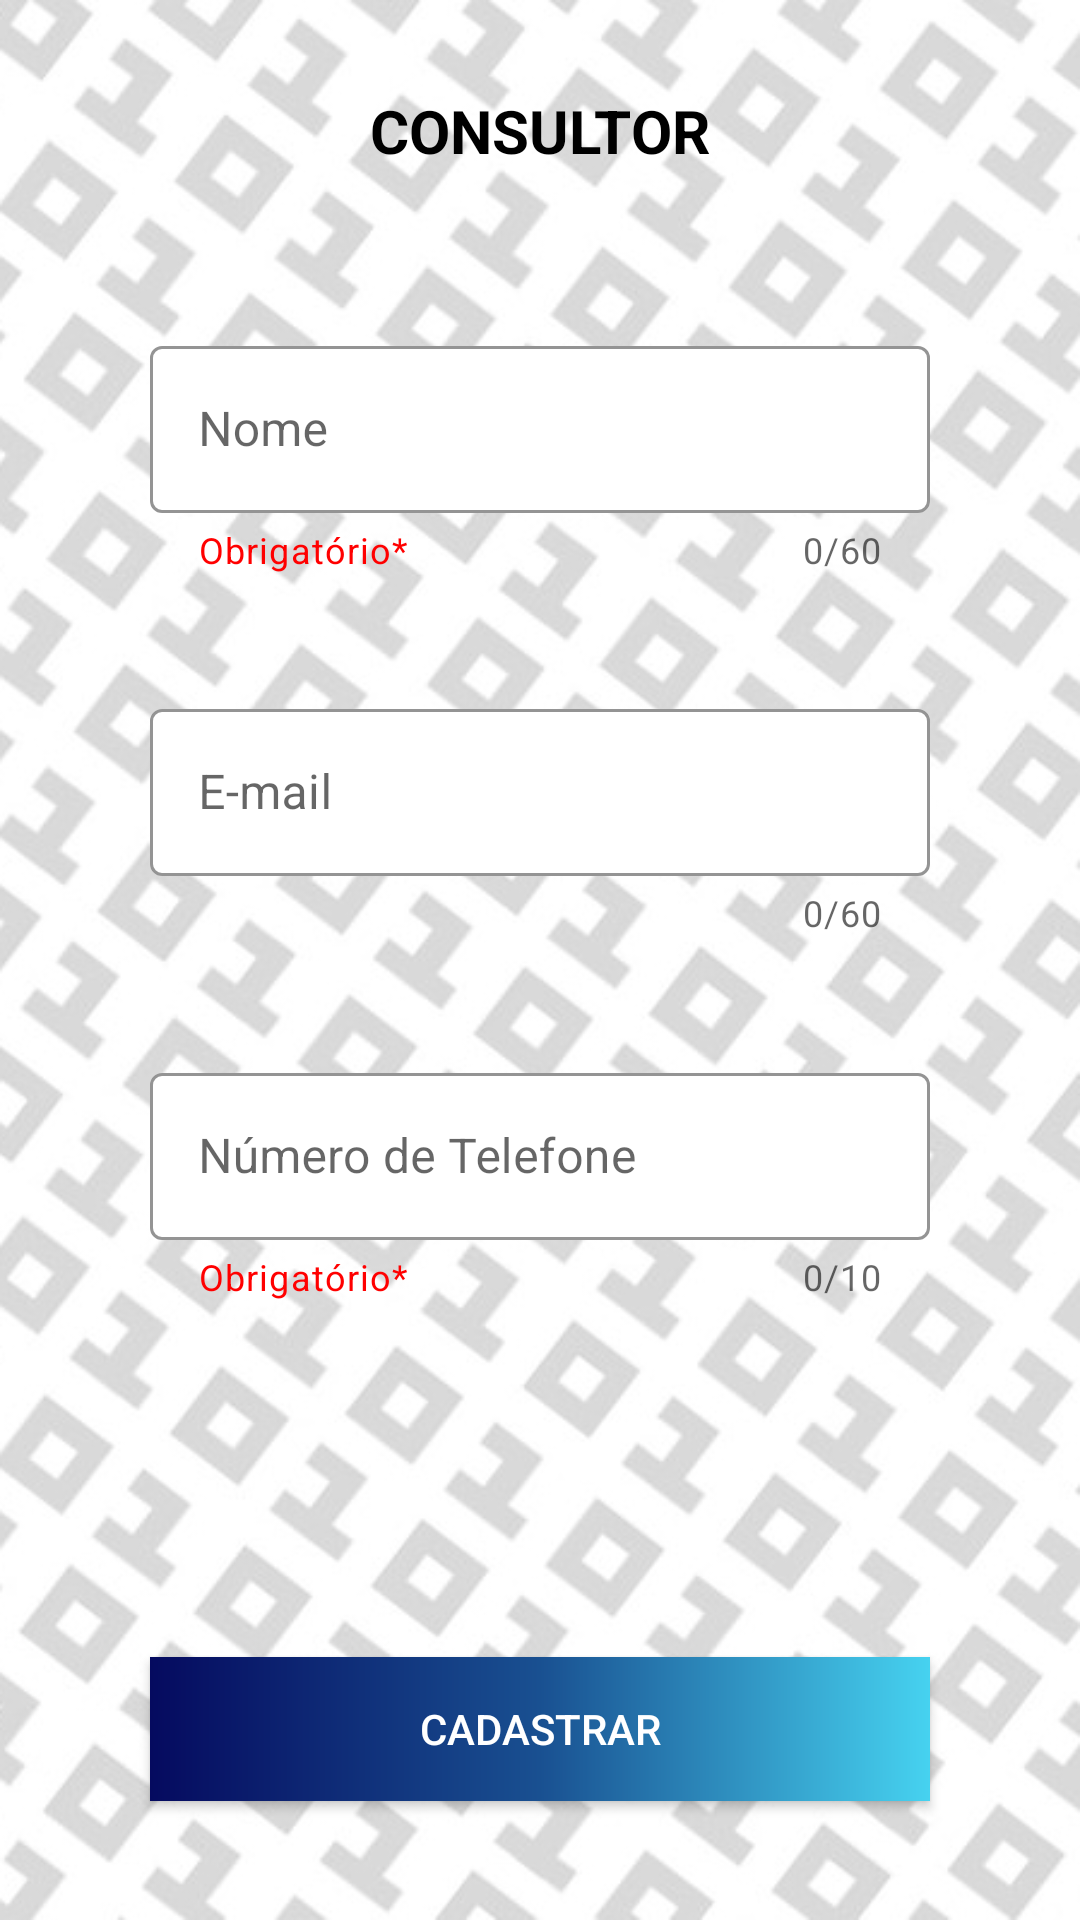

This screen was rendered from an Android layout file. Write that file and the resources it references.
<!-- AndroidManifest.xml: application theme Theme.BuzzTec -->
<!-- res/layout/activity_consultor.xml -->
<?xml version="1.0" encoding="utf-8"?>
<androidx.constraintlayout.widget.ConstraintLayout xmlns:android="http://schemas.android.com/apk/res/android"
    xmlns:app="http://schemas.android.com/apk/res-auto"
    xmlns:tools="http://schemas.android.com/tools"
    android:layout_width="match_parent"
    android:layout_height="match_parent"
    tools:context=".ConsultorActivity">

    <ImageView
        android:id="@+id/imageView6"
        android:layout_width="match_parent"
        android:layout_height="match_parent"
        android:background="@drawable/zero_um"
        app:layout_constraintBottom_toBottomOf="parent"
        app:layout_constraintEnd_toEndOf="parent"
        app:layout_constraintHorizontal_bias="1.0"
        app:layout_constraintStart_toStartOf="parent"
        app:layout_constraintTop_toTopOf="parent"
        app:layout_constraintVertical_bias="1.0" />

    <TextView
        android:id="@+id/textViewConsulta"
        android:layout_width="wrap_content"
        android:layout_height="wrap_content"
        android:layout_marginTop="30dp"
        android:text="@string/consultor_menu"
        android:textColor="@color/black"
        android:textSize="20dp"
        android:textStyle="bold"
        app:layout_constraintEnd_toEndOf="parent"
        app:layout_constraintStart_toStartOf="parent"
        app:layout_constraintTop_toTopOf="parent" />

    <com.google.android.material.textfield.TextInputLayout
        android:id="@+id/textInputLayoutNome"
        style="@style/Widget.MaterialComponents.TextInputLayout.OutlinedBox"
        android:layout_width="match_parent"
        android:layout_height="wrap_content"
        android:layout_marginStart="50dp"
        android:layout_marginTop="50dp"
        android:layout_marginEnd="50dp"
        android:layout_marginBottom="5dp"
        android:hint="@string/nome"
        app:boxBackgroundColor="#FFFFFF"
        app:boxStrokeColor="#4BB4FF"
        app:endIconMode="clear_text"
        app:helperText="Obrigatório*"
        app:helperTextTextColor="#FF0000"
        app:counterEnabled="true"
        app:hintTextColor="#494949"
        app:layout_constraintBottom_toTopOf="@+id/textInputLayoutEmail"
        app:layout_constraintEnd_toEndOf="parent"
        app:layout_constraintStart_toStartOf="parent"
        app:layout_constraintTop_toTopOf="@+id/textViewConsulta"
        app:counterMaxLength="60">

        <com.google.android.material.textfield.TextInputEditText
            android:maxLength="60"
            android:id="@+id/editTextNome_Consultor"
            android:layout_width="match_parent"
            android:layout_height="wrap_content"
            android:inputType="textPersonName" />
    </com.google.android.material.textfield.TextInputLayout>

    <com.google.android.material.textfield.TextInputLayout
        android:id="@+id/textInputLayoutEmail"
        style="@style/Widget.MaterialComponents.TextInputLayout.OutlinedBox"
        android:layout_width="match_parent"
        android:layout_height="wrap_content"
        android:layout_marginStart="50dp"
        android:layout_marginTop="5dp"
        android:layout_marginEnd="50dp"
        android:layout_marginBottom="5dp"
        android:hint="@string/email"
        app:boxBackgroundColor="#FFFFFF"
        app:boxStrokeColor="#4BB4FF"
        app:endIconMode="clear_text"
        app:counterEnabled="true"
        app:hintTextColor="#494949"
        app:layout_constraintBottom_toTopOf="@+id/textInputLayoutContato"
        app:layout_constraintEnd_toEndOf="parent"
        app:layout_constraintStart_toStartOf="parent"
        app:layout_constraintTop_toBottomOf="@+id/textInputLayoutNome"
        app:counterMaxLength="60">

        <com.google.android.material.textfield.TextInputEditText
            android:maxLength="61"
            android:id="@+id/editTextEmail_Consultor"
            android:layout_width="match_parent"
            android:layout_height="wrap_content"
            android:inputType="textEmailAddress" />
    </com.google.android.material.textfield.TextInputLayout>

    <com.google.android.material.textfield.TextInputLayout
        android:id="@+id/textInputLayoutContato"
        style="@style/Widget.MaterialComponents.TextInputLayout.OutlinedBox"
        android:layout_width="match_parent"
        android:layout_height="wrap_content"
        android:layout_marginStart="50dp"
        android:layout_marginTop="5dp"
        android:layout_marginEnd="50dp"
        android:layout_marginBottom="5dp"
        android:hint="@string/telefone_detalhes_txt"
        app:boxBackgroundColor="#FFFFFF"
        app:boxStrokeColor="#4BB4FF"
        app:endIconMode="clear_text"
        app:helperText="Obrigatório*"
        app:helperTextTextColor="#FF0000"
        app:counterEnabled="true"
        app:hintTextColor="#494949"
        app:layout_constraintBottom_toTopOf="@+id/spinnerCargo_Consultor"
        app:layout_constraintEnd_toEndOf="parent"
        app:layout_constraintStart_toStartOf="parent"
        app:layout_constraintTop_toBottomOf="@+id/textInputLayoutEmail"
        app:prefixText="+11"
        app:prefixTextColor="#195091"
        app:counterMaxLength="10">

        <com.google.android.material.textfield.TextInputEditText
            android:maxLength="11"
            android:id="@+id/editTextTelefone_Consultor"
            android:layout_width="match_parent"
            android:layout_height="wrap_content"
            android:inputType="number" />
    </com.google.android.material.textfield.TextInputLayout>

    <Spinner
        android:id="@+id/spinnerCargo_Consultor"
        android:layout_width="wrap_content"
        android:layout_height="wrap_content"
        android:layout_marginTop="5dp"
        android:layout_marginBottom="5dp"
        app:layout_constraintBottom_toTopOf="@+id/buttonCadastrarConsultor_Consultor"
        app:layout_constraintEnd_toEndOf="parent"
        app:layout_constraintHorizontal_bias="0.498"
        app:layout_constraintStart_toStartOf="parent"
        app:layout_constraintTop_toBottomOf="@+id/textInputLayoutContato" />

    <Button
        android:id="@+id/buttonCadastrarConsultor_Consultor"
        android:layout_width="match_parent"
        android:layout_height="wrap_content"
        android:layout_marginStart="50dp"
        android:layout_marginTop="20dp"
        android:layout_marginEnd="50dp"
        android:layout_marginBottom="10dp"
        android:background="@drawable/gradiente_1"
        android:text="@string/cadastrar_menus"
        android:textColor="#FFFFFF"
        app:layout_constraintBottom_toBottomOf="@+id/imageView6"
        app:layout_constraintEnd_toEndOf="parent"
        app:layout_constraintHorizontal_bias="1.0"
        app:layout_constraintStart_toStartOf="parent"
        app:layout_constraintTop_toBottomOf="@+id/spinnerCargo_Consultor" />

</androidx.constraintlayout.widget.ConstraintLayout>
<!-- resources referenced by this layout -->
<resources>
  <color name="black">#FF000000</color>
  <!-- drawable gradiente_1 (drawable) -->
  <shape xmlns:android="http://schemas.android.com/apk/res/android"
      android:shape="rectangle" >
      <gradient
          android:startColor="#46D2F0"
          android:centerColor="#195091"
          android:endColor="#050A5F"
          android:angle="180"/>
  </shape>
  <!-- drawable zero_um: jpg bitmap (drawable-v24, 148330 bytes) -->
  <string name="cadastrar_menus">Cadastrar</string>
  <string name="consultor_menu">CONSULTOR</string>
  <string name="email">E-mail</string>
  <string name="nome">Nome</string>
  <string name="telefone_detalhes_txt">Número de Telefone</string>
  <style name="Theme.BuzzTec" parent="Theme.MaterialComponents.Light.Bridge">
          
          
          <item name="windowActionBar">false</item>
          <item name="windowNoTitle">true</item>
          <item name="android:windowFullscreen">true</item>
          <item name="colorPrimary">#FFFFFF</item>
          
          <item name="colorPrimaryVariant">#000000</item>
          <item name="colorOnPrimary">#4A4A4A</item>
          
          
          <item name="android:statusBarColor" tools:targetApi="l">?attr/colorPrimaryVariant</item>
          
      </style>
</resources>
